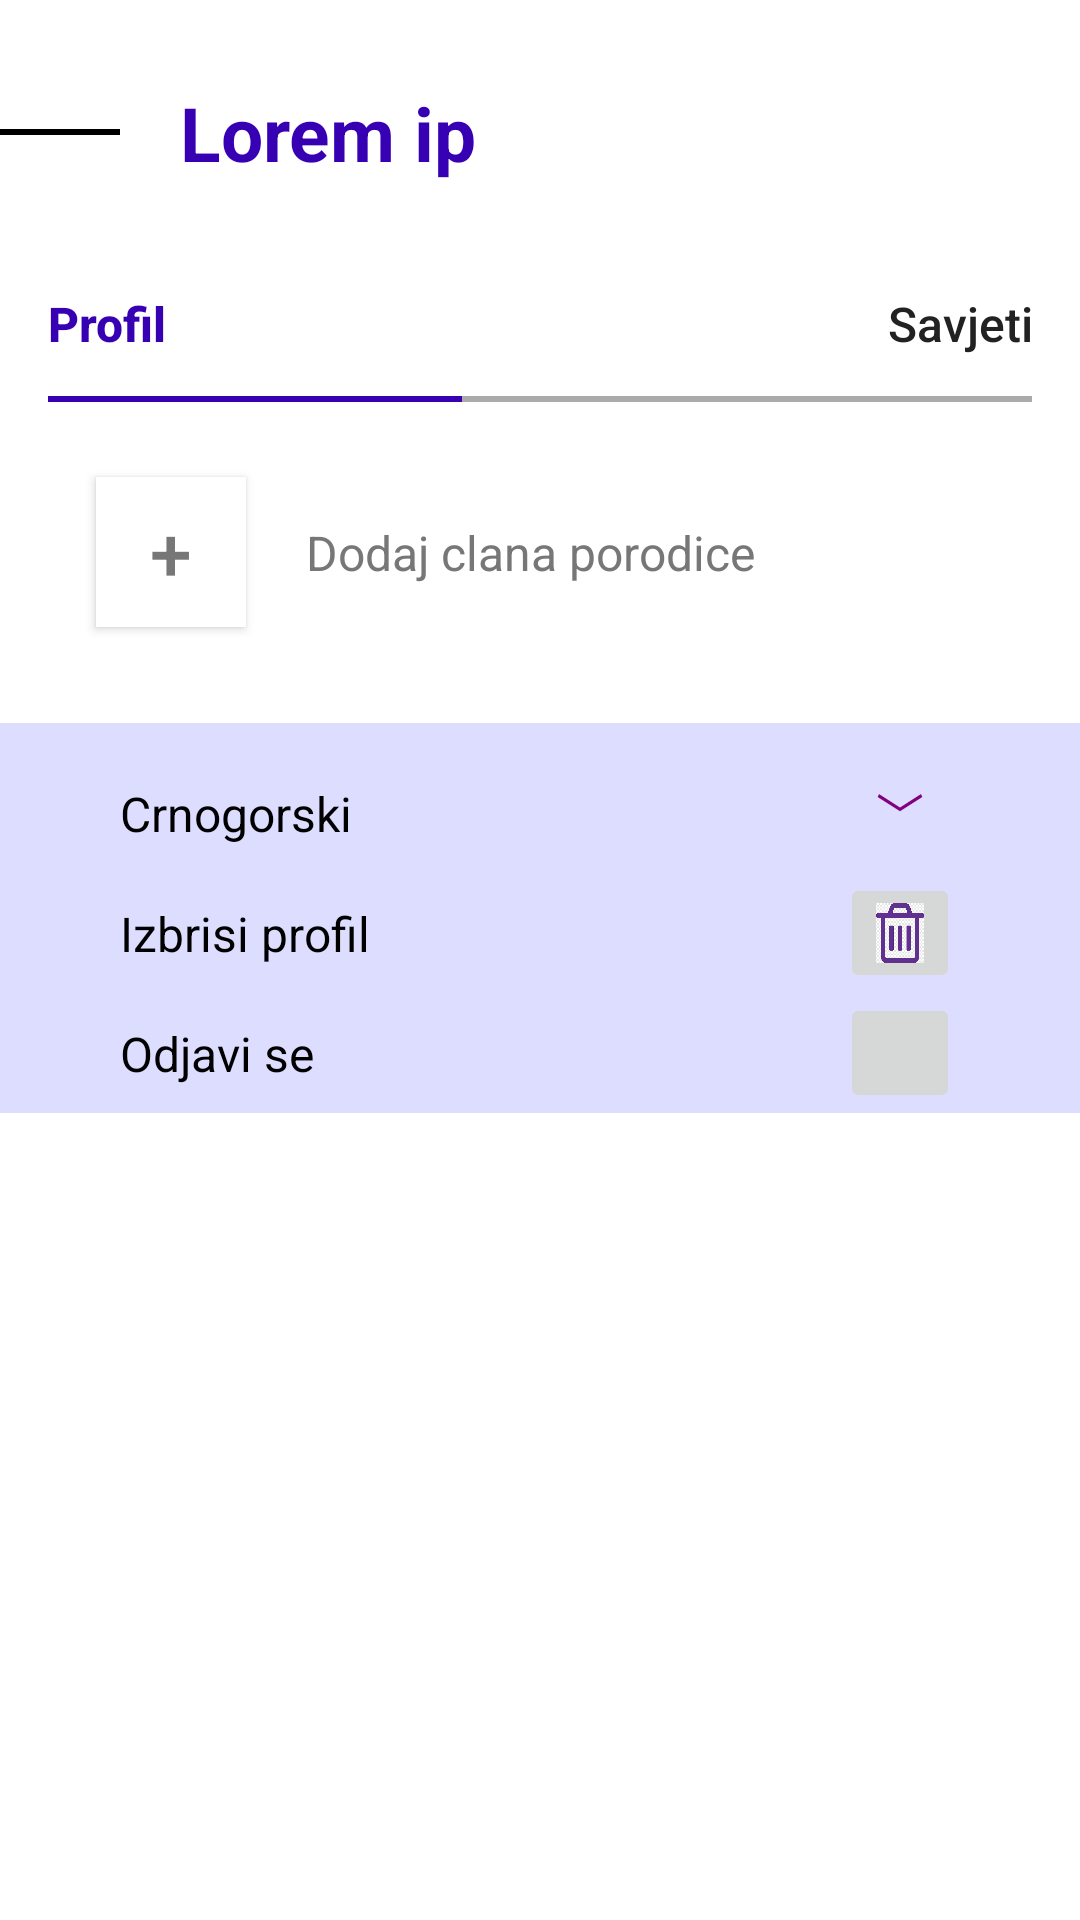

Write the Android layout XML for this screen, with the resource values it uses.
<!-- AndroidManifest.xml: application theme Theme.Domaci -->
<!-- res/layout/fragment_first.xml -->
<?xml version="1.0" encoding="utf-8"?>
<ScrollView xmlns:android="http://schemas.android.com/apk/res/android"
    xmlns:app="http://schemas.android.com/apk/res-auto"
    xmlns:tools="http://schemas.android.com/tools"
    android:id="@+id/scrollView2"
    android:layout_width="match_parent"
    android:layout_height="match_parent"
    android:paddingVertical="20dp"
    tools:context=".FirstFragment">

    <androidx.constraintlayout.widget.ConstraintLayout
        android:layout_width="match_parent"
        android:layout_height="wrap_content"
        app:layout_constraintEnd_toStartOf="@+id/viewUnderlineButtonLeft"
        app:layout_constraintHorizontal_bias="0.5"
        app:layout_constraintStart_toStartOf="parent">


        <View
            android:id="@+id/view"
            android:layout_width="40dp"
            android:layout_height="2dp"
            android:background="@color/black"
            app:layout_constraintBottom_toBottomOf="@+id/ButtonDropDown"
            app:layout_constraintStart_toStartOf="parent"
            app:layout_constraintTop_toTopOf="@+id/ButtonDropDown" />


        <View
            android:id="@+id/viewUnderlineButtonLeft"
            android:layout_width="190dp"
            android:layout_height="2dp"
            android:background="@color/purple_700"
            app:layout_constraintHorizontal_weight="1"
            app:layout_constraintStart_toEndOf="parent"
            app:layout_constraintStart_toStartOf="@+id/ButtonProfil"
            app:layout_constraintTop_toBottomOf="@+id/ButtonProfil" />

        <View
            android:id="@+id/viewUnderlineButtonRight"
            android:layout_width="190dp"
            android:layout_height="2dp"
            android:background="@color/gray_lite"
            app:layout_constraintEnd_toEndOf="@+id/ButtonSavjeti"
            app:layout_constraintTop_toBottomOf="@+id/ButtonSavjeti" />

        <androidx.appcompat.widget.AppCompatButton
            android:id="@+id/ButtonProfil"
            android:layout_width="wrap_content"
            android:layout_height="wrap_content"
            android:layout_marginStart="16dp"
            android:layout_marginTop="16dp"
            android:background="@color/empty"
            android:gravity="left|center"
            android:text="@string/profil"
            android:textAllCaps="false"
            android:textColor="@color/purple_700"
            android:textSize="16sp"
            android:textStyle="bold"
            app:layout_constraintStart_toStartOf="parent"
            app:layout_constraintTop_toBottomOf="@+id/ButtonDropDown" />

        <androidx.appcompat.widget.AppCompatButton
            android:id="@+id/ButtonSavjeti"
            android:layout_width="wrap_content"
            android:layout_height="wrap_content"
            android:layout_marginTop="16dp"
            android:layout_marginEnd="16dp"
            android:background="@color/empty"
            android:gravity="right|center"
            android:text="@string/savjeti"
            android:textAllCaps="false"
            android:textColor="@color/gray_dark"
            android:textSize="16sp"
            app:layout_constraintEnd_toEndOf="parent"
            app:layout_constraintTop_toBottomOf="@+id/ButtonDropDown" />

        <androidx.appcompat.widget.AppCompatButton
            android:id="@+id/ButtonDropDown"
            android:layout_width="wrap_content"
            android:layout_height="wrap_content"
            android:background="@color/empty"
            android:textAllCaps="false"
            android:textColor="@color/gray_dark"
            android:textSize="16sp"
            app:layout_constraintEnd_toEndOf="parent"
            app:layout_constraintTop_toTopOf="parent"
            tools:text="Text ﹀" />

        <androidx.recyclerview.widget.RecyclerView
            android:id="@+id/recucleView"
            android:layout_marginTop="20dp"
            android:layout_width="match_parent"
            android:layout_height="wrap_content"
            app:layoutManager="androidx.recyclerview.widget.LinearLayoutManager"
            app:layout_constraintEnd_toEndOf="parent"
            app:layout_constraintHorizontal_bias="0.0"
            app:layout_constraintStart_toStartOf="parent"
            app:layout_constraintTop_toBottomOf="@+id/viewUnderlineButtonRight"
            tools:listitem="@layout/item_specialist" />

        <androidx.appcompat.widget.AppCompatButton
            android:id="@+id/ButtonAdd"
            android:layout_width="50dp"
            android:layout_height="50dp"
            android:layout_marginStart="32dp"
            android:layout_marginTop="5dp"
            android:background="@color/white"
            android:elevation="6dp"
            android:text="+"
            android:textColor="@color/gray"
            android:textSize="25sp"
            app:layout_constraintStart_toStartOf="parent"
            app:layout_constraintTop_toBottomOf="@+id/recucleView" />

        <TextView
            android:id="@+id/textView"
            android:layout_width="wrap_content"
            android:layout_height="wrap_content"
            android:layout_marginHorizontal="20dp"
            android:text="@string/lorem_ip"
            android:textColor="@color/purple_700"
            android:textSize="25sp"
            android:textStyle="bold"
            app:layout_constraintBottom_toBottomOf="@+id/ButtonDropDown"
            app:layout_constraintStart_toEndOf="@+id/view"
            app:layout_constraintTop_toTopOf="@+id/ButtonDropDown" />

        <TextView
            android:id="@+id/textView2"
            android:layout_width="wrap_content"
            android:layout_height="wrap_content"
            android:layout_marginHorizontal="20dp"
            android:text="@string/dodaj_clana_porodice"
            android:textColor="@color/gray"
            android:textSize="16sp"
            app:layout_constraintBottom_toBottomOf="@+id/ButtonAdd"
            app:layout_constraintStart_toEndOf="@+id/ButtonAdd"
            app:layout_constraintTop_toTopOf="@+id/ButtonAdd" />

        <View
            android:id="@+id/viewBackground"
            android:layout_width="match_parent"
            android:layout_height="0dp"
            android:layout_marginTop="32dp"
            android:background="@color/view_color"
            app:layout_constraintBottom_toBottomOf="parent"
            app:layout_constraintTop_toBottomOf="@+id/ButtonAdd"
            app:layout_constraintVertical_bias="0.0"
            tools:layout_editor_absoluteX="-64dp" />

        <TextView
            android:id="@+id/textViewLanguage"
            android:layout_width="wrap_content"
            android:layout_height="wrap_content"
            android:layout_marginHorizontal="40dp"
            android:text="@string/crnogorski"
            android:textColor="@color/black"
            android:textSize="16dp"
            app:layout_constraintBottom_toTopOf="@+id/imageButtonDeleteAccount"
            app:layout_constraintStart_toStartOf="parent"
            app:layout_constraintTop_toTopOf="@+id/buttonLanguage" />

        <TextView
            android:id="@+id/textView4"
            android:layout_width="wrap_content"
            android:layout_height="wrap_content"
            android:layout_marginHorizontal="40dp"
            android:layout_marginVertical="5dp"
            android:text="@string/izbrisi_profil"
            android:textColor="@color/black"
            android:textSize="16dp"
            app:layout_constraintBottom_toBottomOf="@+id/imageButtonDeleteAccount"
            app:layout_constraintStart_toStartOf="parent"
            app:layout_constraintTop_toTopOf="@+id/imageButtonDeleteAccount" />

        <TextView
            android:id="@+id/textView5"
            android:layout_width="wrap_content"
            android:layout_height="wrap_content"
            android:layout_marginHorizontal="40dp"
            android:text="@string/odjavi_se"
            android:textColor="@color/black"
            android:textSize="16dp"
            app:layout_constraintBottom_toBottomOf="@+id/imageButtonLogout"
            app:layout_constraintStart_toStartOf="parent"
            app:layout_constraintTop_toBottomOf="@+id/imageButtonDeleteAccount" />

        <ImageButton
            android:id="@+id/imageButtonDeleteAccount"
            android:layout_width="40dp"
            android:layout_height="40dp"
            android:layout_marginEnd="40dp"
            android:scaleType="fitXY"
            android:src="@drawable/bin"
            app:layout_constraintEnd_toEndOf="@+id/viewBackground"
            app:layout_constraintTop_toBottomOf="@+id/buttonLanguage"
            tools:ignore="TouchTargetSizeCheck" />

        <ImageButton
            android:id="@+id/imageButtonLogout"
            android:layout_width="40dp"
            android:layout_height="40dp"
            android:layout_marginEnd="40dp"
            android:scaleType="fitXY"
            android:src="@drawable/logout_xxl"
            app:layout_constraintEnd_toEndOf="parent"
            app:layout_constraintTop_toBottomOf="@+id/imageButtonDeleteAccount"
            tools:ignore="TouchTargetSizeCheck" />

        <androidx.appcompat.widget.AppCompatButton
            android:id="@+id/buttonLanguage"
            android:layout_width="40dp"
            android:layout_height="40dp"
            android:layout_marginTop="10dp"
            android:layout_marginEnd="40dp"
            android:background="@color/empty"
            android:text="@string/item"
            android:textColor="@color/my_purple"
            android:textSize="16sp"
            app:layout_constraintEnd_toEndOf="parent"
            app:layout_constraintTop_toTopOf="@+id/viewBackground" />

    </androidx.constraintlayout.widget.ConstraintLayout>


</ScrollView>
<!-- res/layout/item_specialist.xml (included above) -->
<?xml version="1.0" encoding="utf-8"?>
<com.google.android.material.card.MaterialCardView xmlns:android="http://schemas.android.com/apk/res/android"
    android:layout_width="match_parent"
    android:layout_height="wrap_content"
    xmlns:app="http://schemas.android.com/apk/res-auto"
    xmlns:tools="http://schemas.android.com/tools"
    app:cardCornerRadius="6dp"
    android:layout_marginHorizontal="32dp"
    android:layout_marginVertical="3dp"
    app:cardElevation="5dp">


    <LinearLayout
        android:layout_width="match_parent"
        android:layout_height="match_parent"
        android:orientation="horizontal" >

        <TextView
            android:id="@+id/TextViewItem"
            android:layout_width="wrap_content"
            android:layout_height="wrap_content"
            android:paddingHorizontal="19dp"
            android:paddingTop="14dp"
            android:layout_weight="1"
            android:paddingBottom="13dp"
            android:textColor="@color/gray_dark"
            android:textSize="16dp"
            tools:text="Text" />


    </LinearLayout>



</com.google.android.material.card.MaterialCardView>
<!-- resources referenced by this layout -->
<resources>
  <color name="black">#FF000000</color>
  <color name="empty">#0fff</color>
  <color name="gray">#777</color>
  <color name="gray_dark">#222</color>
  <color name="gray_lite">#aaa</color>
  <color name="my_purple">#800080</color>
  <color name="purple_700">#FF3700B3</color>
  <color name="view_color">#ddf</color>
  <color name="white">#FFFFFFFF</color>
  <!-- drawable bin: jpg bitmap (drawable, 73041 bytes) -->
  <string name="crnogorski">Crnogorski</string>
  <string name="dodaj_clana_porodice">Dodaj clana porodice</string>
  <string name="item">﹀</string>
  <string name="izbrisi_profil">Izbrisi profil</string>
  <string name="lorem_ip">Lorem ip</string>
  <string name="odjavi_se">Odjavi se</string>
  <string name="profil">Profil</string>
  <string name="savjeti">Savjeti</string>
  <style name="Theme.Domaci" parent="Theme.MaterialComponents.DayNight.DarkActionBar">
          
          <item name="colorPrimary">@color/purple_500</item>
          <item name="colorPrimaryVariant">@color/purple_700</item>
          <item name="colorOnPrimary">@color/white</item>
          
          <item name="colorSecondary">@color/teal_200</item>
          <item name="colorSecondaryVariant">@color/teal_700</item>
          <item name="colorOnSecondary">@color/black</item>
          
          <item name="android:statusBarColor" tools:targetApi="l">?attr/colorPrimaryVariant</item>
          
      </style>
  <color name="purple_500">#FF6200EE</color>
  <color name="teal_200">#FF03DAC5</color>
  <color name="teal_700">#FF018786</color>
</resources>
